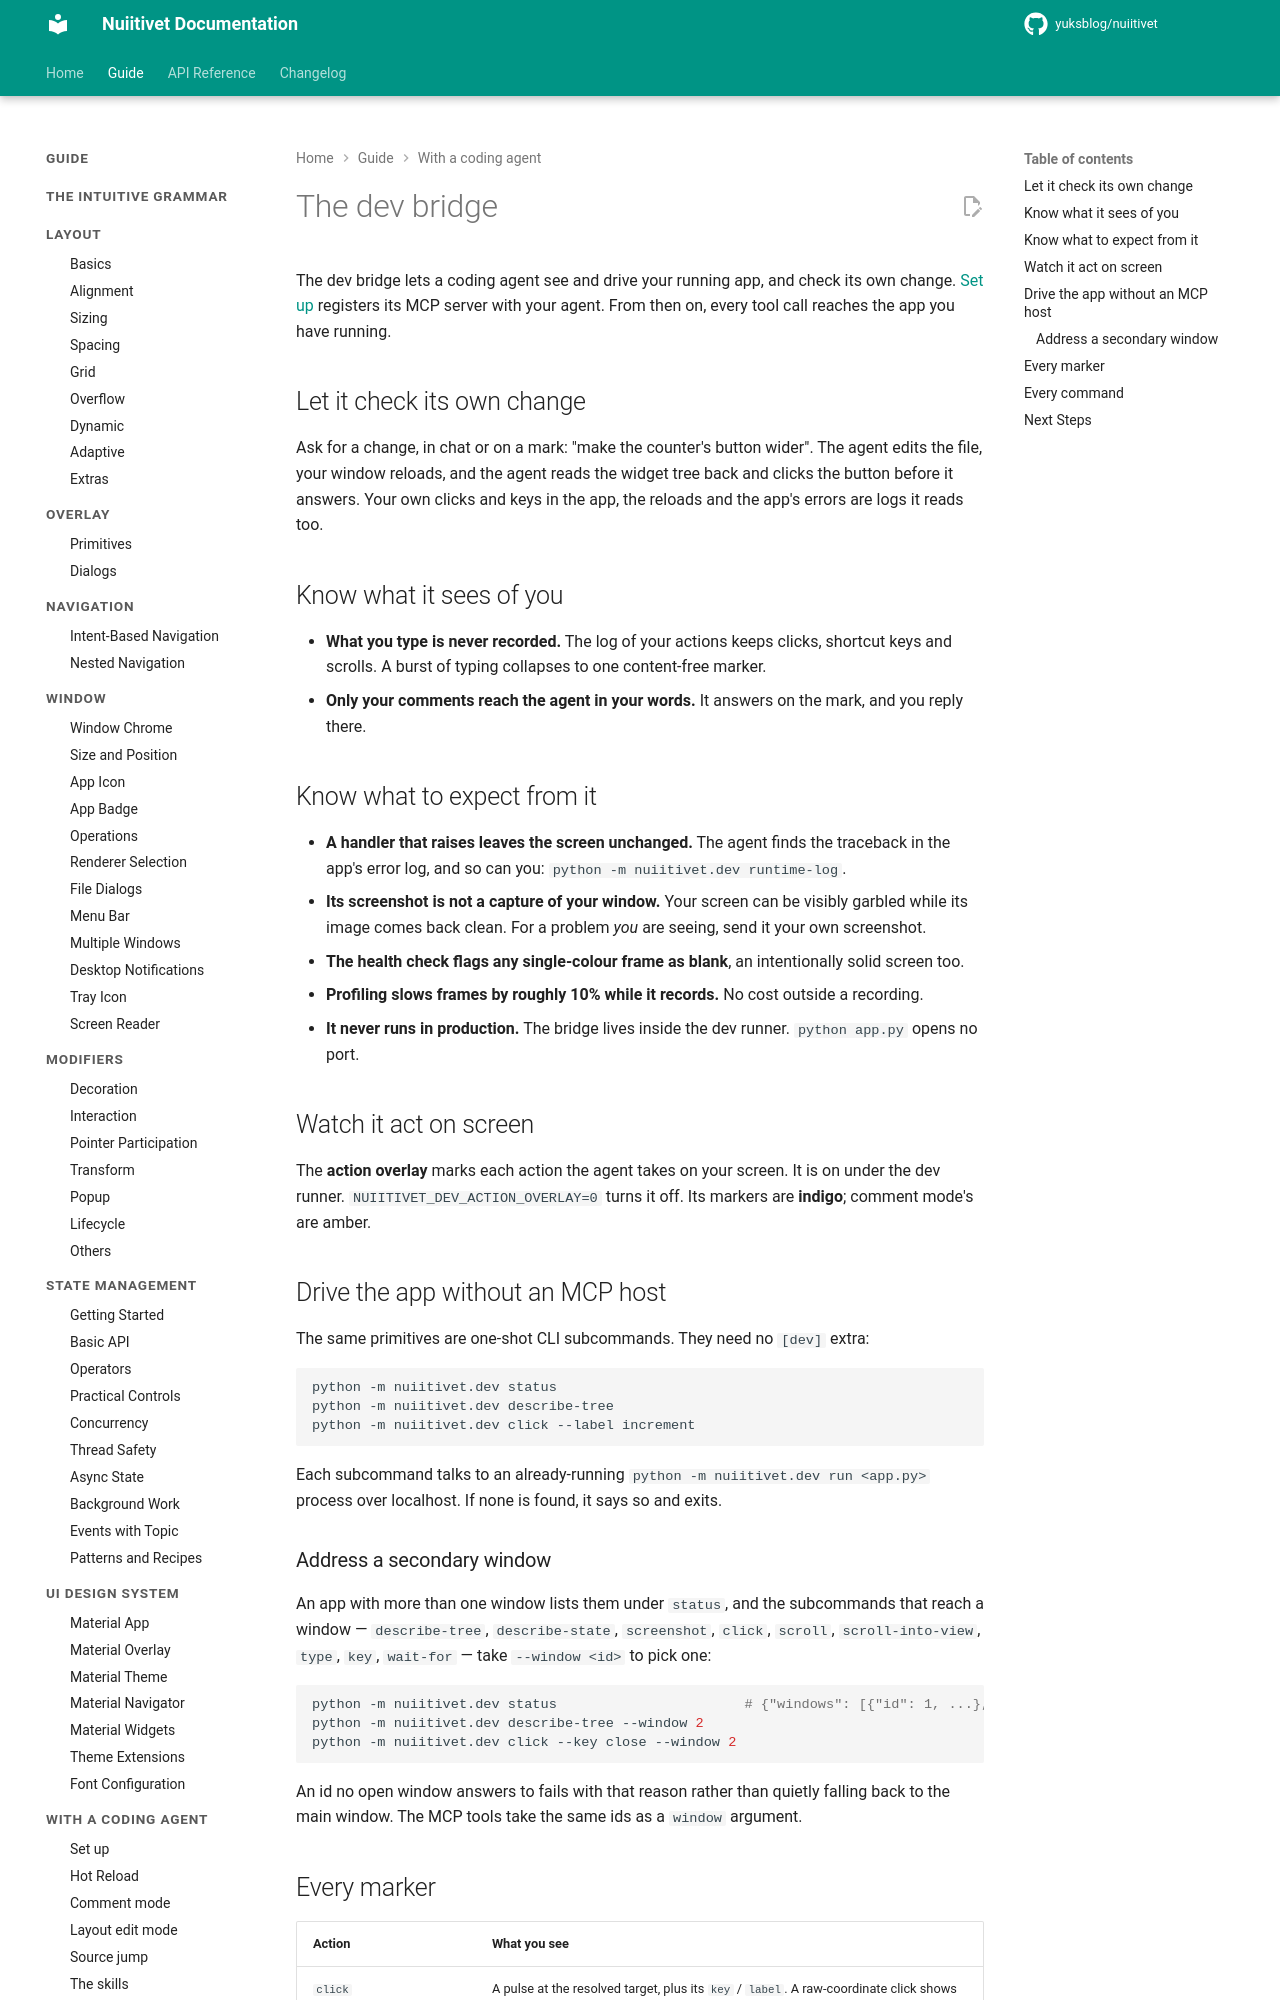

repository: yuksblog/nuiitivet · page: 0.30.0/guide/coding_agent/dev_bridge/index.html · generator: mkdocs

# The dev bridge

The dev bridge lets a coding agent see and drive your running app, and
check its own change. [Set up](setup.md#3-register-the-mcp-server) registers
its MCP server with your agent. From then on, every tool call reaches the app
you have running.

## Let it check its own change

Ask for a change, in chat or on a mark: "make the counter's button wider".
The agent edits the file, your window reloads, and the agent reads the
widget tree back and clicks the button before it answers. Your own clicks
and keys in the app, the reloads and the app's errors are logs it reads too.

## Know what it sees of you

- **What you type is never recorded.** The log of your actions keeps clicks,
  shortcut keys and scrolls. A burst of typing collapses to one content-free
  marker.
- **Only your comments reach the agent in your words.** It answers on the
  mark, and you reply there.

## Know what to expect from it

- **A handler that raises leaves the screen unchanged.** The agent finds the
  traceback in the app's error log, and so can you:
  `python -m nuiitivet.dev runtime-log`.
- **A function of yours that holds a frame up gets a warning in the terminal.**
  The warning names the function, its file and line, and the time it took.
  It goes to an event handler, an `on_size_changed` callback, a `build`, a
  `RasterSurface` draw function or a clock callback that runs longer than
  half a frame, 8 ms at 60 Hz. The agent reads it in the same log as the
  tracebacks. A function gets one warning, and another after the next save
  if it is still slow. For a handler, [Concurrency: choosing a tool](../concurrency.md) lists the
  ways off the UI thread. For a draw function it is [`draw_in_thread`](../design-system/common_widgets.md#draw-on-a-thread).
- **Its screenshot is not a capture of your window.** Your screen can be
  visibly garbled while its image comes back clean. For a problem *you* are
  seeing, send it your own screenshot.
- **The health check flags any single-colour frame as blank**, an
  intentionally solid screen too.
- **Profiling slows frames by roughly 10% while it records.** No cost outside
  a recording.
- **It never runs in production.** The bridge lives inside the dev runner.
  `python app.py` opens no port.

## Watch it act on screen

The **action overlay** marks each action the agent takes on your screen. It
is on under the dev runner. `NUIITIVET_DEV_ACTION_OVERLAY=0` turns it off.
Its markers are **indigo**; comment mode's are amber.

## Drive the app without an MCP host

The same primitives are one-shot CLI subcommands. They need no `[dev]` extra:

```bash
python -m nuiitivet.dev status
python -m nuiitivet.dev describe-tree
python -m nuiitivet.dev click --label increment
```

Each subcommand talks to an already-running `python -m nuiitivet.dev run <app.py>`
process over localhost. If none is found, it says so and exits.
